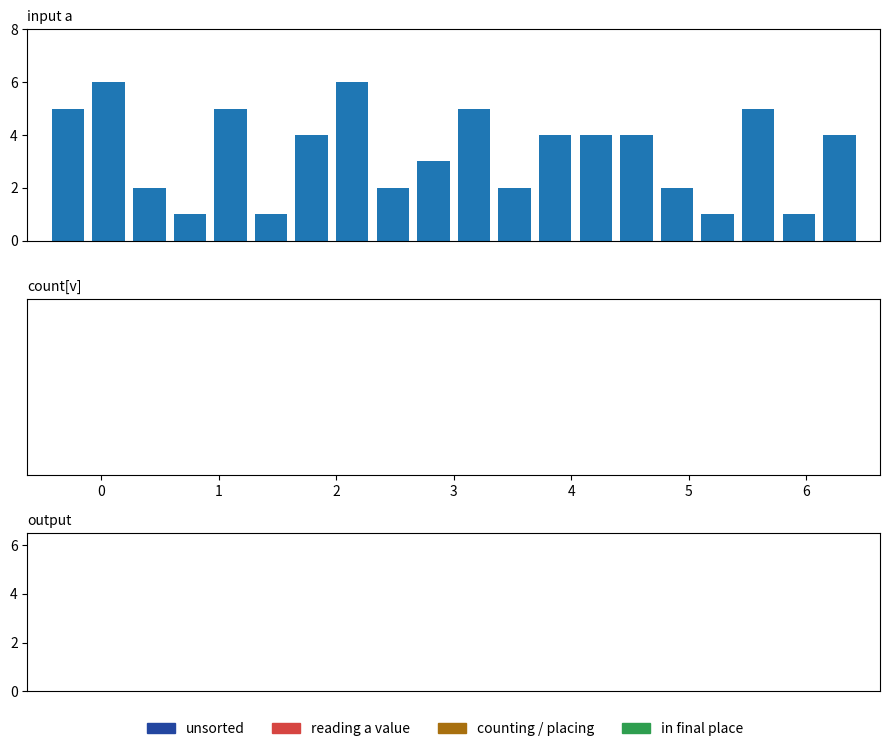

The matplotlib source for this figure:
"""Counting sort: sort small integers without comparing them, in O(n + k) time.

  1. Tally:   count[v] += 1 for every value v in the input.
  2. Prefix:  count[v] += count[v - 1], so count[v] is where v's block ends in the output.
  3. Place:   walking the input right to left, count[v] -= 1, output[count[v]] = v.
              (Right to left keeps equal values in their original order: a stable sort.)
  4. Copy the output back into the input.

The sort is a generator that yields one step at a time while it fills count[] and
output[]. Top: the input. Middle: the tally histogram count[v], with its numbers.
Bottom: the output array filling up. Red marks the value being read, amber the tally
or slot being written, green values in their final place. Click for a new list.

Requirements: pip install numpy matplotlib
Run:          python main.py
"""
import numpy as np
import matplotlib.pyplot as plt
from matplotlib.animation import FuncAnimation
from matplotlib.patches import Patch

N, MAX_VALUE = 20, 6
BLUE, RED, AMBER, GREEN = "#2346a0", "#d64541", "#a8700f", "#2e9e4f"
PHASES = {"count": "1. tally: count[a[i]] += 1",
          "prefix": "2. running sum: count[v] += count[v - 1]",
          "place": "3. place, right to left: count[v] -= 1; output[count[v]] = v",
          "write": "4. copy the output back into a"}


def counting_sort(a, count, output):
    """Sort a using count (max(a) + 1 zeros) and output (len(a) slots); yield every step."""
    for i, v in enumerate(a):              # 1. tally
        count[v] += 1
        yield ("count", i)
    for v in range(1, len(count)):         # 2. count[v] = end of v's block
        count[v] += count[v - 1]
        yield ("prefix", v)
    for i in reversed(range(len(a))):      # 3. place, backwards for stability
        v = a[i]
        count[v] -= 1
        output[count[v]] = v
        yield ("place", i, count[v])
    for i, v in enumerate(output):         # 4. copy back
        a[i] = v
        yield ("write", i)


class Run:
    """One random list being sorted, plus what the picture needs to know."""

    def __init__(self):
        self.a = [int(v) for v in np.random.randint(1, MAX_VALUE + 1, N)]
        self.count = [0] * (max(self.a) + 1)
        self.output = [0] * N               # 0 = empty slot (values start at 1)
        self.steps = counting_sort(self.a, self.count, self.output)
        self.sorted = [False] * N
        self.hot_in, self.hot_count, self.hot_out = {}, {}, {}
        self.phase, self.writes, self.done, self.rest = "count", 0, False, 0

    def advance(self):
        self.hot_in, self.hot_count, self.hot_out = {}, {}, {}
        step = next(self.steps, None)
        if step is None:
            self.done = True
            return
        kind, i, *rest = step
        self.phase = kind
        if kind == "count":
            self.hot_in = {i: RED}
            self.hot_count = {self.a[i]: AMBER}
        elif kind == "prefix":
            self.hot_count = {i - 1: RED, i: AMBER}
        elif kind == "place":
            self.writes += 1
            self.hot_in = {i: RED}
            self.hot_count = {self.a[i]: AMBER}
            self.hot_out = {rest[0]: AMBER}
        else:
            self.writes += 1
            self.sorted[i] = True
            self.hot_in = {i: AMBER}


run = Run()
fig, (ax_in, ax_count, ax_out) = plt.subplots(
    3, 1, figsize=(9, 7.5), gridspec_kw={"height_ratios": [1.2, 1, 0.9]})
in_bars = ax_in.bar(range(N), run.a, width=0.8)
ax_in.set_ylim(0, MAX_VALUE + 2)
status = ax_in.text(-0.5, MAX_VALUE + 0.9, "", family="monospace")
ax_in.set_title("input a", loc="left", fontsize=10)
count_bars = ax_count.bar(range(MAX_VALUE + 1), [0] * (MAX_VALUE + 1), width=0.6)
count_labels = [ax_count.text(v, 0, "", ha="center", va="bottom")
                for v in range(MAX_VALUE + 1)]
ax_count.set_xticks(range(MAX_VALUE + 1))
ax_count.set_title("count[v]", loc="left", fontsize=10)
out_bars = ax_out.bar(range(N), [0] * N, width=0.8, color=AMBER)
ax_out.set_ylim(0, MAX_VALUE + 0.5)
ax_out.set_title("output", loc="left", fontsize=10)
for ax in (ax_in, ax_out):
    ax.set_xlim(-1, N)
    ax.set_xticks([])
ax_count.set_yticks([])
legend = [(BLUE, "unsorted"), (RED, "reading a value"), (AMBER, "counting / placing"),
          (GREEN, "in final place")]
fig.legend(handles=[Patch(color=c, label=s) for c, s in legend],
           loc="lower center", ncol=4, frameon=False)


def restart(_event):
    global run
    run = Run()


def update(_frame):
    global run
    if run.done:
        run.rest += 1
        if run.rest > 25:
            run = Run()
    if not run.done:
        run.advance()
    for i, (bar, v) in enumerate(zip(in_bars, run.a)):
        bar.set_height(v)
        bar.set_color(run.hot_in.get(i, GREEN if run.sorted[i] else BLUE))
    k = len(run.count)
    peak = max(max(run.count), 1)
    ax_count.set_ylim(0, peak * 1.3)
    for v, (bar, label) in enumerate(zip(count_bars, count_labels)):
        c = run.count[v] if v < k else 0
        bar.set_height(c)
        bar.set_color(run.hot_count.get(v, "#7f93c9"))
        label.set_position((v, c))
        label.set_text(str(c) if v < k else "")
    for i, (bar, v) in enumerate(zip(out_bars, run.output)):
        bar.set_height(v)
        bar.set_color(run.hot_out.get(i, BLUE))
    state = "sorted" if run.done else PHASES[run.phase]
    status.set_text(f"comparisons 0   writes {run.writes:2d}   {state}")
    return (*in_bars, *count_bars, *count_labels, *out_bars, status)


fig.canvas.mpl_connect("button_press_event", restart)
anim = FuncAnimation(fig, update, interval=100, cache_frame_data=False)
plt.tight_layout(rect=(0, 0.04, 1, 1))
plt.show()
